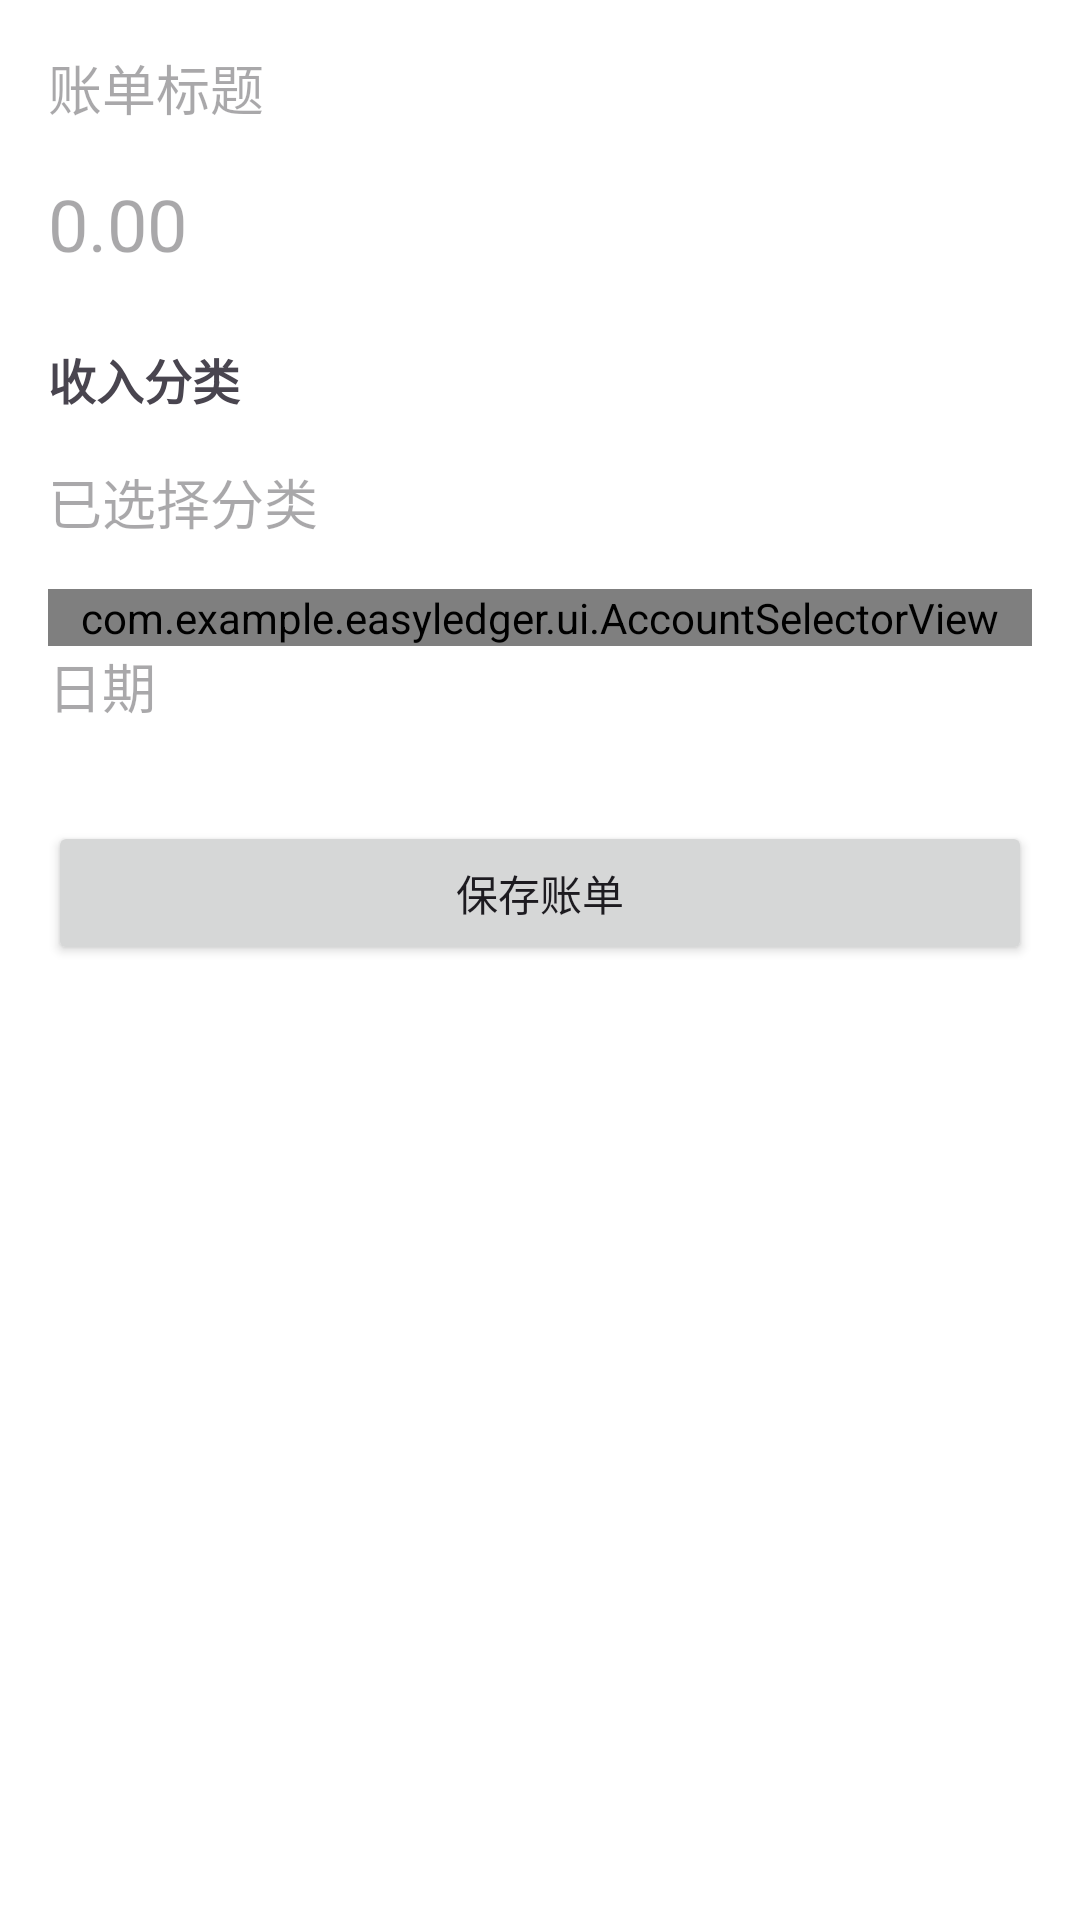

Write the Android layout XML for this screen, with the resource values it uses.
<!-- AndroidManifest.xml: application theme Theme.EasyLedger -->
<!-- res/layout/fragment_income_bill.xml -->
<?xml version="1.0" encoding="utf-8"?>
<LinearLayout xmlns:android="http://schemas.android.com/apk/res/android"
    xmlns:app="http://schemas.android.com/apk/res-auto"
    android:layout_width="match_parent"
    android:layout_height="match_parent"
    android:orientation="vertical"
    android:padding="16dp">

    <EditText
        android:id="@+id/editTextTitle"
        android:layout_width="match_parent"
        android:layout_height="wrap_content"
        android:hint="账单标题"
        android:inputType="text"
        android:layout_marginBottom="16dp"
        android:background="@null" />

    <EditText
        android:id="@+id/editTextAmount"
        android:layout_width="match_parent"
        android:layout_height="wrap_content"
        android:hint="0.00"
        android:inputType="numberDecimal|numberSigned"
        android:textSize="24sp"
        android:layout_marginBottom="24dp"
        android:background="@null" />

    <TextView
        android:layout_width="match_parent"
        android:layout_height="wrap_content"
        android:text="收入分类"
        android:textSize="16sp"
        android:textStyle="bold"
        android:layout_marginBottom="8dp" />

    <GridView
        android:id="@+id/gridSubCategories"
        android:layout_width="match_parent"
        android:layout_height="wrap_content"
        android:numColumns="4"
        android:verticalSpacing="8dp"
        android:horizontalSpacing="8dp"
        android:layout_marginBottom="8dp" />

    <EditText
        android:id="@+id/editTextCategory"
        android:layout_width="match_parent"
        android:layout_height="wrap_content"
        android:hint="已选择分类"
        android:inputType="text"
        android:focusable="false"
        android:layout_marginBottom="16dp"
        android:background="@null" />

    <com.example.easyledger.ui.AccountSelectorView
        android:id="@+id/editTextAccount"
        android:layout_width="match_parent"
        android:layout_height="wrap_content" />

    <EditText
        android:id="@+id/editTextDate"
        android:layout_width="match_parent"
        android:layout_height="wrap_content"
        android:hint="日期"
        android:inputType="date"
        android:layout_marginBottom="16dp"
        android:background="@null" />

    <Button
        android:id="@+id/btnSaveBill"
        android:layout_width="match_parent"
        android:layout_height="wrap_content"
        android:text="保存账单"
        android:layout_marginTop="16dp" />

</LinearLayout>
<!-- resources referenced by this layout -->
<resources>
  <style name="Theme.EasyLedger" parent="Base.Theme.EasyLedger" />
  <style name="Base.Theme.EasyLedger" parent="Theme.Material3.DayNight.NoActionBar">
          
          <item name="colorPrimary">@color/primary</item>
          <item name="colorPrimaryVariant">@color/primary_variant</item>
          <item name="colorOnPrimary">@color/white</item>
          
          <item name="colorSecondary">@color/secondary</item>
          <item name="colorSecondaryVariant">@color/secondary_variant</item>
          <item name="colorOnSecondary">@color/black</item>
          
          <item name="android:colorBackground">@color/background</item>
          <item name="colorOnBackground">@color/on_background</item>
          
          <item name="colorSurface">@color/surface</item>
          <item name="colorOnSurface">@color/on_surface</item>
          
          <item name="colorError">@color/error</item>
          <item name="colorOnError">@color/on_error</item>
          
          <item name="fontFamily">sans-serif</item>
          
          <item name="shapeAppearanceMediumComponent">@style/ShapeAppearance.EasyLedger.Medium</item>
      </style>
  <color name="primary">#6200EE</color>
  <color name="primary_variant">#3700B3</color>
  <color name="white">#FFFFFFFF</color>
  <color name="secondary">#03DAC6</color>
  <color name="secondary_variant">#018786</color>
  <color name="black">#FF000000</color>
  <color name="background">#FFFFFF</color>
  <color name="on_background">#121212</color>
  <color name="surface">#FFFFFF</color>
  <color name="on_surface">#121212</color>
  <color name="error">#B00020</color>
  <color name="on_error">#FFFFFF</color>
  <style name="ShapeAppearance.EasyLedger.Medium" parent="ShapeAppearance.Material3.MediumComponent">
          <item name="cornerFamily">rounded</item>
          <item name="cornerSize">8dp</item>
      </style>
</resources>
